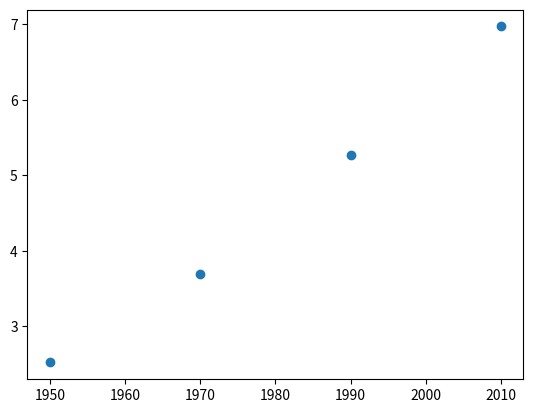

The matplotlib source for this figure:
#!/usr/bin/env python3
# -*- coding: utf-8 -*-
"""
Created on Thu Feb 23 17:51:30 2017

@author: Creative
"""

import matplotlib.pyplot as plt
year = [1950,1970,1990,2010]
pop = [2.519,3.692,5.263,6.972]
plt.scatter(year,pop)
plt.show()